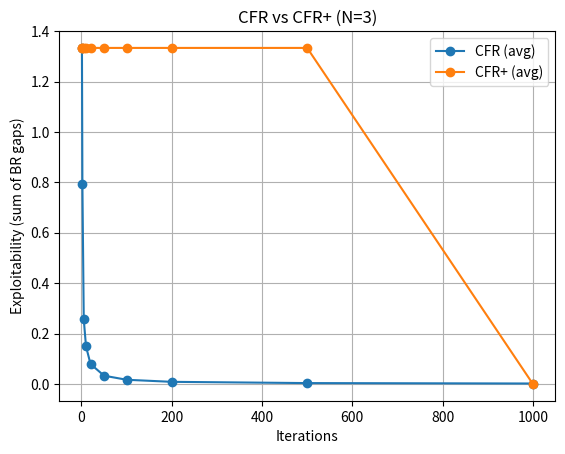

This figure's Python source:
# FOR ANYONE READING THIS - THIS WAS A TEST IMPLEMENTATION, CFR IS NOT A VIABLE SOLUTION
# It implements CFR and CFR+, evaluation helpers, and a CLI to run experiments.
"""
Goofspiel CFR / CFR+ demo
=========================

- Solves N-card Goofspiel (public, fixed prize order 1..N) with terminal utility:
    +1 if P1 total prize points > P2
    -1 if P1 total prize points < P2
     0 if tie
  (Round ties split prize; they don't change score that round.)

- Two algorithms:
    * CFR (vanilla): standard regret matching, average from iter 1
    * CFR+       : regret clipping (>= 0) + linear averaging after a delay

- Reports root average strategy and exploitability over checkpoints.
- Optional plotting if matplotlib is installed.
"""

from __future__ import annotations
from collections import defaultdict
from dataclasses import dataclass
from functools import lru_cache
from typing import Dict, Iterable, List, Tuple
import argparse
import math
import random
import sys

try:
    import matplotlib.pyplot as plt  # type: ignore
    HAS_MPL = True
except Exception:
    HAS_MPL = False


# -------------------- Game definition --------------------

def util_from_score(sd: float) -> float:
    """Terminal utility for P1 given score difference (P1 - P2)."""
    if sd > 0: return 1.0
    if sd < 0: return -1.0
    return 0.0


def round_delta(a: int, b: int, prize: int) -> float:
    """Score change for the round with actions a (P1), b (P2), prize value."""
    if a > b: return prize
    if b > a: return -prize
    return 0.0  # tie splits; cancels


def key_p1(p1_hand: Tuple[int, ...], p2_hand: Tuple[int, ...], k: int):
    """Information set key for P1 (what P1 can condition on)."""
    return (p1_hand, p2_hand, k)


def key_p2(p1_hand: Tuple[int, ...], p2_hand: Tuple[int, ...], k: int):
    """Information set key for P2 (symmetrized)."""
    return (p2_hand, p1_hand, k)


def regret_matching(regrets: Dict[int, float], actions: Iterable[int]) -> Dict[int, float]:
    pos = [max(regrets.get(a, 0.0), 0.0) for a in actions]
    s = sum(pos)
    acts = list(actions)
    if s <= 1e-16:
        # uniform
        return {a: 1.0/len(acts) for a in acts}
    return {a: r/s for a, r in zip(acts, pos)}


# -------------------- CFR base class --------------------

class CFRBase:
    def __init__(self, prizes: List[int]):
        self.prizes = prizes
        self.regret1 = defaultdict(lambda: defaultdict(float))  # I -> a -> R
        self.regret2 = defaultdict(lambda: defaultdict(float))
        self.strat_sum1 = defaultdict(lambda: defaultdict(float))
        self.strat_sum2 = defaultdict(lambda: defaultdict(float))

    def _accumulate_strategy(self, k1, k2, sigma1, sigma2, reach1, reach2, weight=1.0):
        if weight <= 0: return
        for a, p in sigma1.items():
            self.strat_sum1[k1][a] += weight * reach2 * p
        for b, q in sigma2.items():
            self.strat_sum2[k2][b] += weight * reach1 * q

    def _sigma_from_regrets(self, k1, k2, A1, A2):
        return regret_matching(self.regret1[k1], A1), regret_matching(self.regret2[k2], A2)

    # To be implemented in subclass:
    def cfr(self, p1_hand: Tuple[int, ...], p2_hand: Tuple[int, ...], k: int, sd: float, reach1: float, reach2: float):
        raise NotImplementedError

    def average_strategies(self):
        def norm(table):
            out = {}
            for I, w in table.items():
                tot = sum(w.values())
                if tot <= 1e-16:
                    acts = list(w.keys())
                    out[I] = {a: 1.0/len(acts) for a in acts} if acts else {}
                else:
                    out[I] = {a: w[a]/tot for a in w}
            return out
        return norm(self.strat_sum1), norm(self.strat_sum2)


class CFR(CFRBase):
    """Vanilla CFR with immediate averaging."""
    def cfr(self, p1_hand, p2_hand, k, sd, reach1, reach2):
        if k == len(self.prizes):
            return util_from_score(sd)

        p1 = tuple(sorted(p1_hand))
        p2 = tuple(sorted(p2_hand))
        A1 = list(p1); A2 = list(p2)
        I1 = key_p1(p1, p2, k)
        I2 = key_p2(p1, p2, k)
        prize = self.prizes[k]

        sigma1, sigma2 = self._sigma_from_regrets(I1, I2, A1, A2)

        # average strategy accumulation (opponent reach weighting)
        self._accumulate_strategy(I1, I2, sigma1, sigma2, reach1, reach2, weight=1.0)

        # Recurse for all joint actions
        u_child = {}
        for a in A1:
            for b in A2:
                new_p1 = list(p1); new_p1.remove(a)
                new_p2 = list(p2); new_p2.remove(b)
                sd2 = sd + round_delta(a, b, prize)
                u_child[(a, b)] = self.cfr(tuple(new_p1), tuple(new_p2), k+1, sd2,
                                           reach1 * sigma1[a], reach2 * sigma2[b])

        v_sigma = sum(sigma1[a] * sigma2[b] * u_child[(a,b)] for a in A1 for b in A2)
        v1_a = {a: sum(sigma2[b] * u_child[(a,b)] for b in A2) for a in A1}
        v2_b = {b: sum(sigma1[a] * (-u_child[(a,b)]) for a in A1) for b in A2}

        # Regret updates (can be negative)
        for a in A1:
            self.regret1[I1][a] += reach2 * (v1_a[a] - v_sigma)
        for b in A2:
            self.regret2[I2][b] += reach1 * (v2_b[b] - (-v_sigma))

        return v_sigma


class CFRPlus(CFRBase):
    """CFR+ with regret clipping and linear averaging after a delay."""
    def __init__(self, prizes: List[int], avg_delay_frac: float = 0.5, total_iters: int = 1000):
        super().__init__(prizes)
        self.t = 0
        self.avg_start = max(1, int(total_iters * avg_delay_frac))

    def cfr(self, p1_hand, p2_hand, k, sd, reach1, reach2):
        if k == len(self.prizes):
            return util_from_score(sd)

        p1 = tuple(sorted(p1_hand))
        p2 = tuple(sorted(p2_hand))
        A1 = list(p1); A2 = list(p2)
        I1 = key_p1(p1, p2, k)
        I2 = key_p2(p1, p2, k)
        prize = self.prizes[k]

        sigma1, sigma2 = self._sigma_from_regrets(I1, I2, A1, A2)

        u_child = {}
        for a in A1:
            for b in A2:
                new_p1 = list(p1); new_p1.remove(a)
                new_p2 = list(p2); new_p2.remove(b)
                sd2 = sd + round_delta(a, b, prize)
                u_child[(a, b)] = self.cfr(tuple(new_p1), tuple(new_p2), k+1, sd2,
                                           reach1 * sigma1[a], reach2 * sigma2[b])

        v_sigma = sum(sigma1[a] * sigma2[b] * u_child[(a,b)] for a in A1 for b in A2)
        v1_a = {a: sum(sigma2[b] * u_child[(a,b)] for b in A2) for a in A1}
        v2_b = {b: sum(sigma1[a] * (-u_child[(a,b)]) for a in A1) for b in A2}

        # CFR+ regret clipping
        for a in A1:
            self.regret1[I1][a] = max(self.regret1[I1][a] + reach2 * (v1_a[a] - v_sigma), 0.0)
        for b in A2:
            self.regret2[I2][b] = max(self.regret2[I2][b] + reach1 * (v2_b[b] - (-v_sigma)), 0.0)

        return v_sigma

    def accumulate_average_strategy(self, p1_hand, p2_hand, k, reach1, reach2):
        """Accumulate average strategy for CFR+ after delay."""
        if k == len(self.prizes):
            return
        p1 = tuple(sorted(p1_hand))
        p2 = tuple(sorted(p2_hand))
        A1 = list(p1); A2 = list(p2)
        I1 = key_p1(p1, p2, k)
        I2 = key_p2(p1, p2, k)
        sigma1, sigma2 = self._sigma_from_regrets(I1, I2, A1, A2)
        # Only accumulate after averaging delay
        self._accumulate_strategy(I1, I2, sigma1, sigma2, reach1, reach2, weight=1.0)
        for a in A1:
            for b in A2:
                new_p1 = list(p1); new_p1.remove(a)
                new_p2 = list(p2); new_p2.remove(b)
                self.accumulate_average_strategy(tuple(new_p1), tuple(new_p2), k+1,
                                                reach1 * sigma1[a], reach2 * sigma2[b])


# -------------------- Evaluation helpers --------------------

def eval_policy_value(prizes: List[int], avg1: Dict, avg2: Dict) -> float:
    """Compute expected utility of (avg1, avg2) from the root."""
    @lru_cache(maxsize=None)
    def V(p1: Tuple[int, ...], p2: Tuple[int, ...], k: int, sd: float) -> float:
        if k == len(prizes):
            return util_from_score(sd)
        p1s = tuple(sorted(p1)); p2s = tuple(sorted(p2))
        I1 = key_p1(p1s, p2s, k)
        I2 = key_p2(p1s, p2s, k)
        A1 = list(p1s); A2 = list(p2s)
        sigma1 = avg1.get(I1, {a: 1.0/len(A1) for a in A1})
        sigma2 = avg2.get(I2, {b: 1.0/len(A2) for b in A2})
        prize = prizes[k]
        val = 0.0
        for a, pa in sigma1.items():
            for b, pb in sigma2.items():
                new_p1 = list(p1s); new_p1.remove(a)
                new_p2 = list(p2s); new_p2.remove(b)
                sd2 = sd + round_delta(a, b, prize)
                val += pa * pb * V(tuple(new_p1), tuple(new_p2), k+1, sd2)
        return val

    N = len(prizes)
    return V(tuple(range(1, N+1)), tuple(range(1, N+1)), 0, 0.0)


def best_response_value_vs_p2(prizes: List[int], avg2: Dict) -> float:
    """P1's best response EV against fixed P2 policy avg2."""
    @lru_cache(maxsize=None)
    def BR(p1: Tuple[int, ...], p2: Tuple[int, ...], k: int, sd: float) -> float:
        if k == len(prizes):
            return util_from_score(sd)
        p1s = tuple(sorted(p1)); p2s = tuple(sorted(p2))
        I2 = key_p2(p1s, p2s, k)
        A1 = list(p1s); A2 = list(p2s)
        sigma2 = avg2.get(I2, {b: 1.0/len(A2) for b in A2})
        prize = prizes[k]
        best = -1e9
        for a in A1:
            ev = 0.0
            for b, pb in sigma2.items():
                new_p1 = list(p1s); new_p1.remove(a)
                new_p2 = list(p2s); new_p2.remove(b)
                sd2 = sd + round_delta(a, b, prize)
                ev += pb * BR(tuple(new_p1), tuple(new_p2), k+1, sd2)
            best = max(best, ev)
        return best

    N = len(prizes)
    return BR(tuple(range(1, N+1)), tuple(range(1, N+1)), 0, 0.0)


def best_response_value_vs_p1(prizes: List[int], avg1: Dict) -> float:
    """P2's best response (i.e., - P1's worst case) vs fixed P1 policy avg1."""
    @lru_cache(maxsize=None)
    def BR2(p1: Tuple[int, ...], p2: Tuple[int, ...], k: int, sd: float) -> float:
        if k == len(prizes):
            return -util_from_score(sd)  # P2 utility
        p1s = tuple(sorted(p1)); p2s = tuple(sorted(p2))
        I1 = key_p1(p1s, p2s, k)
        A1 = list(p1s); A2 = list(p2s)
        sigma1 = avg1.get(I1, {a: 1.0/len(A1) for a in A1})
        prize = prizes[k]
        best = -1e9
        for b in A2:
            ev = 0.0
            for a, pa in sigma1.items():
                new_p1 = list(p1s); new_p1.remove(a)
                new_p2 = list(p2s); new_p2.remove(b)
                sd2 = sd + round_delta(a, b, prize)
                ev += pa * BR2(tuple(new_p1), tuple(new_p2), k+1, sd2)
            best = max(best, ev)
        return best

    N = len(prizes)
    return BR2(tuple(range(1, N+1)), tuple(range(1, N+1)), 0, 0.0)


def current_policies_from_regrets(regret1: Dict, regret2: Dict):
    avg1 = {}
    for I, reg in regret1.items():
        acts = list(reg.keys())
        if acts:
            avg1[I] = regret_matching(reg, acts)
    avg2 = {}
    for I, reg in regret2.items():
        acts = list(reg.keys())
        if acts:
            avg2[I] = regret_matching(reg, acts)
    return avg1, avg2


# -------------------- Experiment runner --------------------

@dataclass
class ResultRow:
    iter: int
    root_p1_1: float
    root_p1_2: float
    root_p1_3: float
    EV_avg: float
    Exploit_avg: float
    Exploit_last: float


def run_experiment(N: int, iters: int, checkpoints: List[int], use_cfr_plus: bool,
                   avg_delay_frac: float) -> List[ResultRow]:
    prizes = list(range(1, N+1))
    if use_cfr_plus:
        solver = CFRPlus(prizes, avg_delay_frac=avg_delay_frac, total_iters=iters)
    else:
        solver = CFR(prizes)

    rows: List[ResultRow] = []
    root_I = key_p1(tuple(range(1,N+1)), tuple(range(1,N+1)), 0)

    for t in range(1, iters+1):
        if isinstance(solver, CFRPlus):
            solver.t = t
        solver.cfr(tuple(range(1,N+1)), tuple(range(1,N+1)), 0, 0.0, 1.0, 1.0)
        # For CFR+, accumulate average strategy after delay
        if isinstance(solver, CFRPlus) and t > solver.avg_start:
            solver.accumulate_average_strategy(tuple(range(1,N+1)), tuple(range(1,N+1)), 0, 1.0, 1.0)

        if t in checkpoints:
            avg1, avg2 = solver.average_strategies()
            cur1, cur2 = current_policies_from_regrets(solver.regret1, solver.regret2)

            root_sigma = avg1.get(root_I, {})
            p1 = root_sigma.get(1, 0.0)
            p2 = root_sigma.get(2, 0.0)
            p3 = root_sigma.get(3, 0.0) if N >= 3 else 0.0

            v_avg = eval_policy_value(prizes, avg1, avg2)
            br1_avg = best_response_value_vs_p2(prizes, avg2)
            br2_avg = best_response_value_vs_p1(prizes, avg1)
            expl_avg = (br1_avg - v_avg) + (br2_avg - (-v_avg))

            v_cur = eval_policy_value(prizes, cur1, cur2)
            br1_cur = best_response_value_vs_p2(prizes, cur2)
            br2_cur = best_response_value_vs_p1(prizes, cur1)
            expl_cur = (br1_cur - v_cur) + (br2_cur - (-v_cur))

            rows.append(ResultRow(t, p1, p2, p3, v_avg, expl_avg, expl_cur))
    return rows


def maybe_plot(rows_cfr, rows_cfrp, title):
    if not HAS_MPL:
        print("(matplotlib not installed; skipping plots)")
        return
    import matplotlib.pyplot as plt

    it_cfr = [r.iter for r in rows_cfr]
    ex_cfr = [r.Exploit_avg for r in rows_cfr]
    it_p  = [r.iter for r in rows_cfrp]
    ex_p  = [r.Exploit_avg for r in rows_cfrp]

    plt.figure()
    plt.plot(it_cfr, ex_cfr, marker='o', label='CFR (avg)')
    plt.plot(it_p, ex_p, marker='o', label='CFR+ (avg)')
    plt.xlabel("Iterations")
    plt.ylabel("Exploitability (sum of BR gaps)")
    plt.title(title)
    plt.grid(True)
    plt.legend()
    plt.show()


def main():
    ap = argparse.ArgumentParser(description="CFR / CFR+ for Goofspiel (binary terminal payoff)")
    ap.add_argument("--N", type=int, default=3, help="Number of cards (default: 3)")
    ap.add_argument("--iters", type=int, default=1000, help="Iterations (default: 1000)")
    ap.add_argument("--checkpoints", type=str, default="1,2,5,10,20,50,100,200,500,1000",
                    help="Comma-separated iteration checkpoints to report")
    ap.add_argument("--avg-delay-frac", type=float, default=0.5, help="CFR+ averaging delay fraction (default: 0.5)")
    ap.add_argument("--seed", type=int, default=0, help="PRNG seed (unused here, reserved)")
    ap.add_argument("--no-plot", action="store_true", help="Disable matplotlib plots")
    args = ap.parse_args()

    checkpoints = [int(x) for x in args.checkpoints.split(",") if x.strip()]
    N = args.N
    iters = args.iters

    # Run both solvers
    rows_cfr  = run_experiment(N, iters, checkpoints, use_cfr_plus=False, avg_delay_frac=0.0)
    rows_cfrp = run_experiment(N, iters, checkpoints, use_cfr_plus=True,  avg_delay_frac=args.avg_delay_frac)

    # Print a compact table
    print(f"\nCFR vs CFR+ on Goofspiel N={N}, iters={iters}")
    hdr = ("iter", "root1_CFR", "root2_CFR", "root3_CFR", "EV_CFR",
           "Exploit_avg_CFR", "Exploit_last_CFR",
           "root1_CFR+", "root2_CFR+", "root3_CFR+", "EV_CFR+",
           "Exploit_avg_CFR+", "Exploit_last_CFR+")
    print("\t".join(hdr))
    # Build index for CFR+ rows
    rows_p_by_iter = {r.iter: r for r in rows_cfrp}
    for r in rows_cfr:
        rp = rows_p_by_iter.get(r.iter, None)
        if rp is None:
            continue
        print(f"{r.iter}\t"
              f"{r.root_p1_1:.3f}\t{r.root_p1_2:.3f}\t{r.root_p1_3:.3f}\t{r.EV_avg:+.3f}\t"
              f"{r.Exploit_avg:.3f}\t{r.Exploit_last:.3f}\t"
              f"{rp.root_p1_1:.3f}\t{rp.root_p1_2:.3f}\t{rp.root_p1_3:.3f}\t{rp.EV_avg:+.3f}\t"
              f"{rp.Exploit_avg:.3f}\t{rp.Exploit_last:.3f}")

    if not args.no_plot:
        maybe_plot(rows_cfr, rows_cfrp, f"CFR vs CFR+ (N={N})")


if __name__ == "__main__":
    main()
